Labelled photos from "data", an image-classification folder in imbiswas/testcash. The possible labels are: ten, twenty.

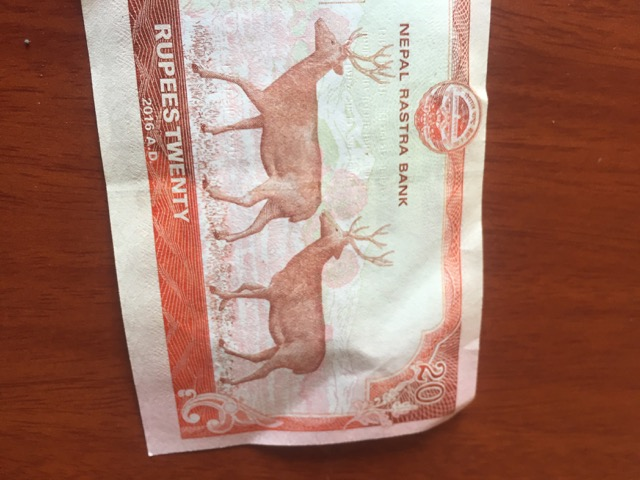
Label: twenty

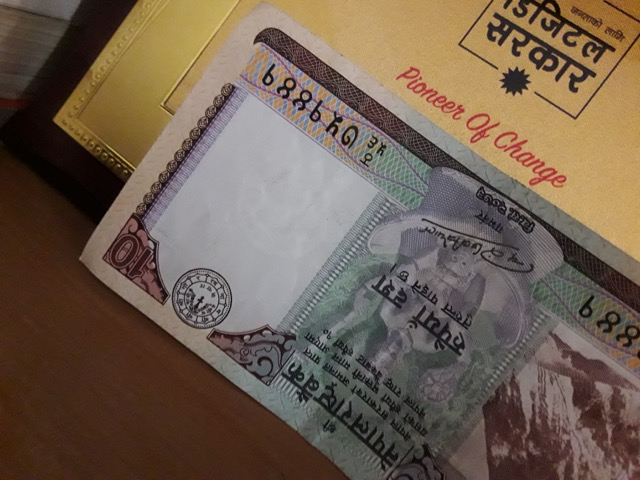
Label: ten

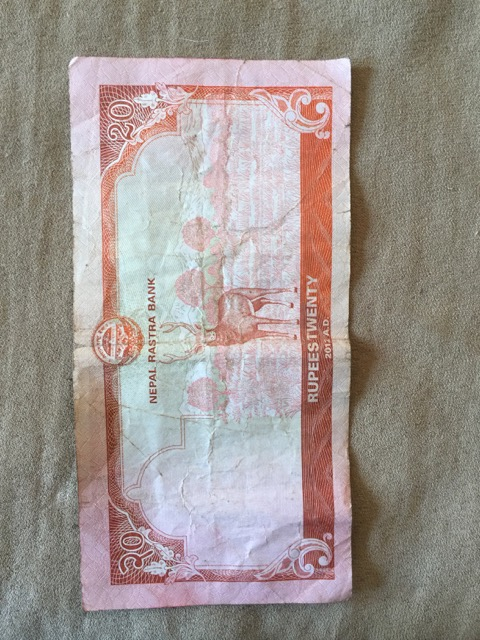
Label: twenty

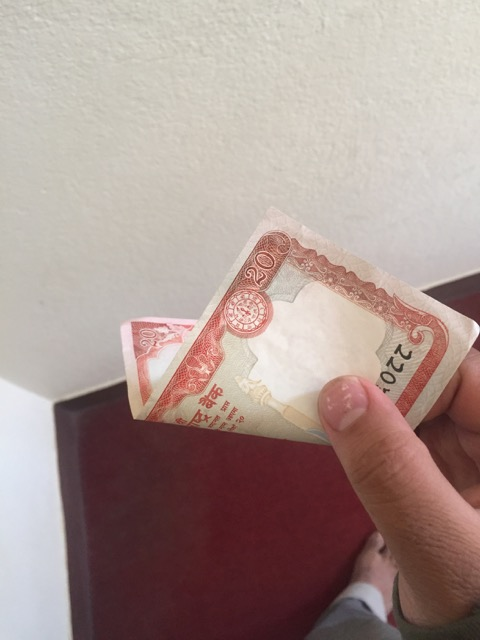
Label: twenty

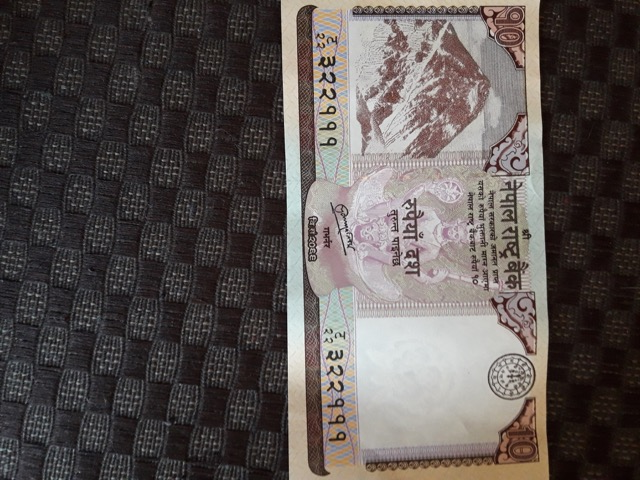
Label: ten

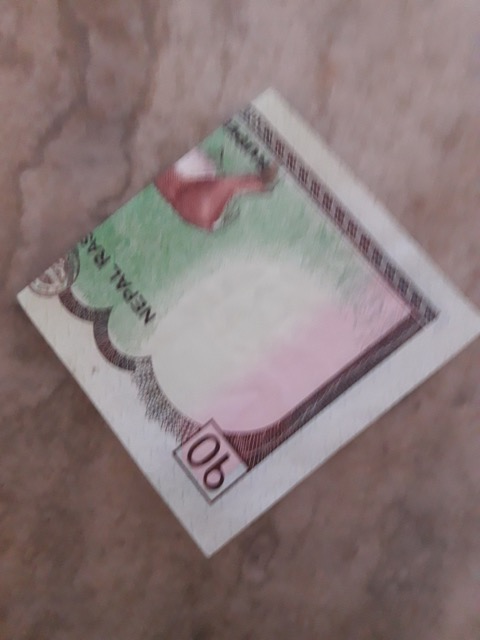
Label: ten
